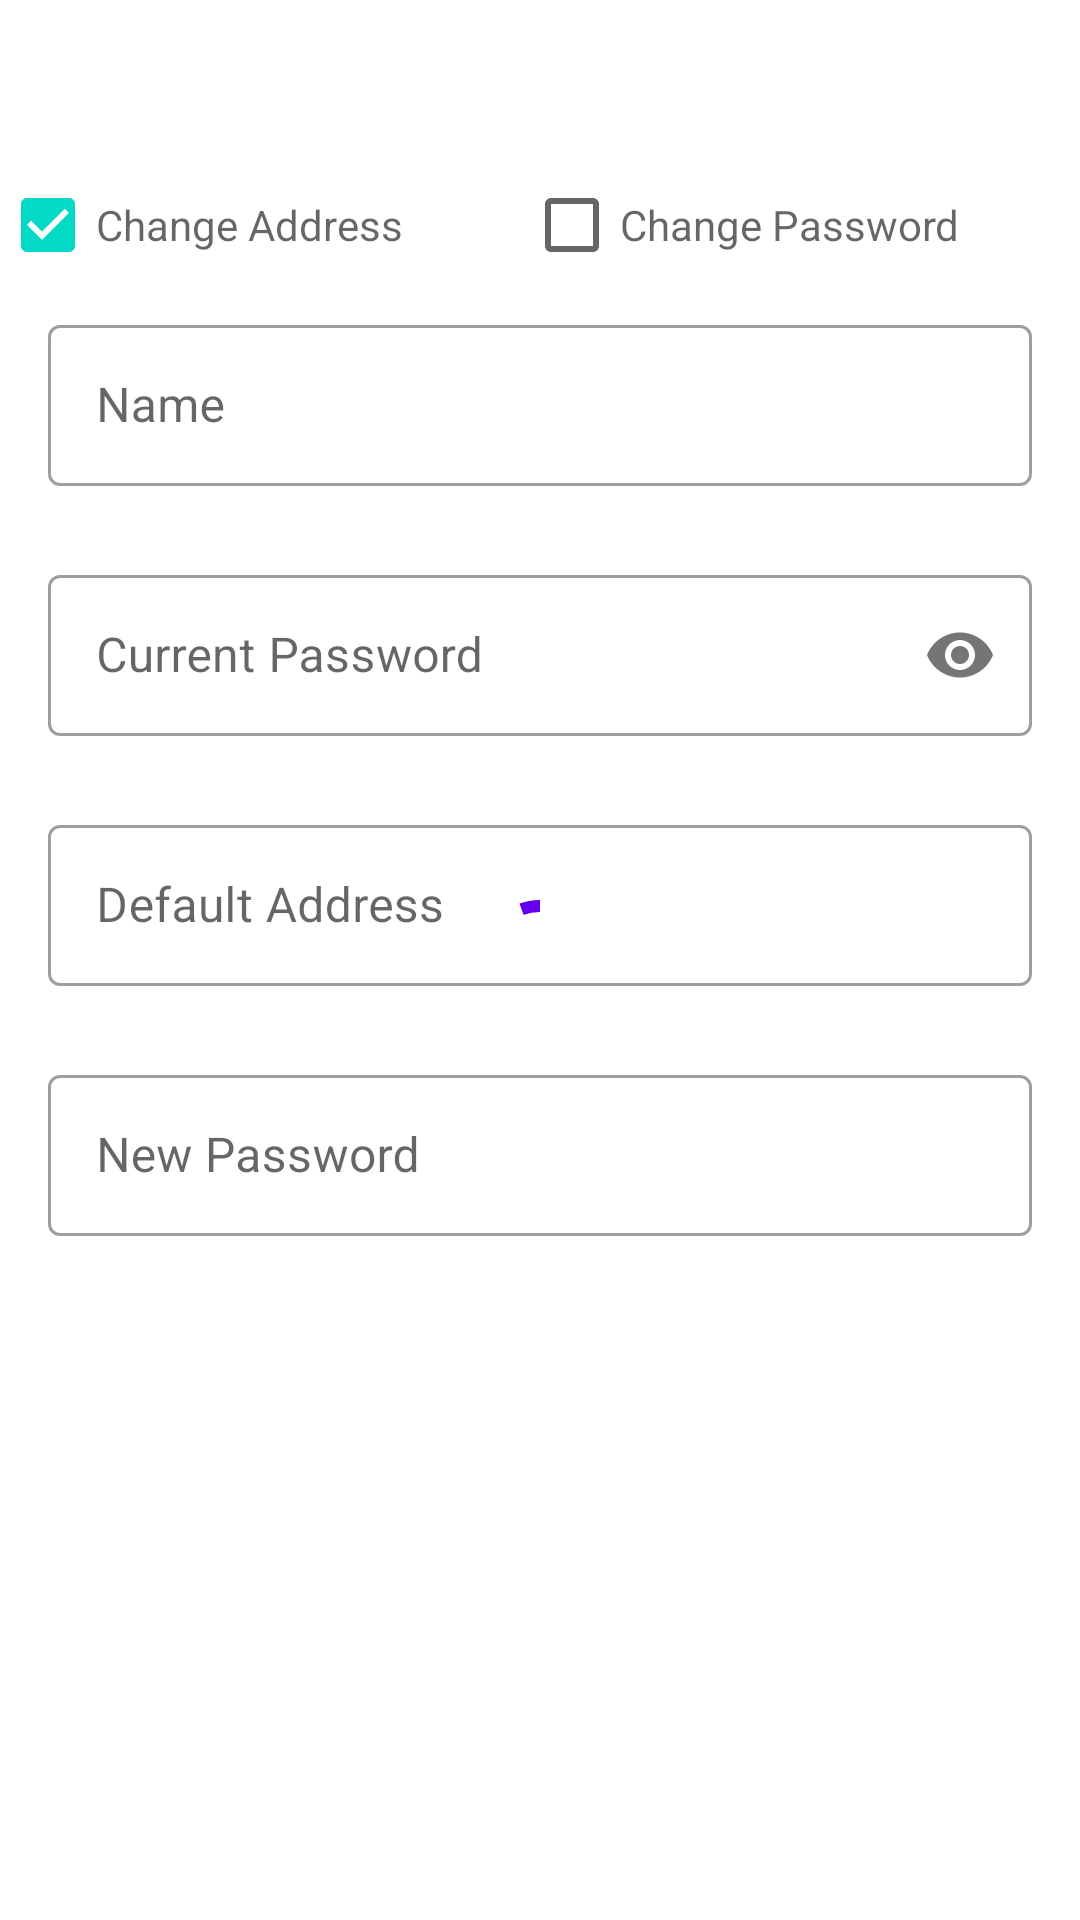

The Android layout XML behind this screen, and the referenced resources:
<!-- AndroidManifest.xml: application theme Theme.Ecom -->
<!-- res/layout/bottom_sheet_profile.xml -->
<?xml version="1.0" encoding="utf-8"?>
<androidx.constraintlayout.widget.ConstraintLayout xmlns:android="http://schemas.android.com/apk/res/android"
    xmlns:app="http://schemas.android.com/apk/res-auto"
    xmlns:tools="http://schemas.android.com/tools"
    android:layout_width="match_parent"
    android:layout_height="match_parent"
    app:layout_behavior="@string/bottom_sheet_behavior">

    <com.google.android.material.progressindicator.CircularProgressIndicator
        android:id="@+id/progress_circular"
        android:layout_width="wrap_content"
        android:layout_height="wrap_content"
        android:indeterminate="true"
        android:padding="8dp"
        app:layout_constraintBottom_toBottomOf="parent"
        app:layout_constraintEnd_toEndOf="parent"
        app:layout_constraintStart_toStartOf="parent"
        app:layout_constraintTop_toTopOf="parent" />

    <TextView
        android:id="@+id/tv_email"
        android:layout_width="match_parent"
        android:layout_height="wrap_content"
        android:padding="8dp"
        android:textAlignment="center"
        android:textAppearance="@style/TextAppearance.MaterialComponents.Headline6"
        app:layout_constraintEnd_toEndOf="parent"
        app:layout_constraintStart_toStartOf="parent"
        app:layout_constraintTop_toTopOf="parent" />

    <CheckBox
        android:id="@+id/checkbox_address"
        android:layout_width="wrap_content"
        android:layout_height="wrap_content"
        android:layout_marginTop="8dp"
        android:checked="true"
        android:hint="@string/change_address"
        app:layout_constraintStart_toStartOf="parent"
        app:layout_constraintTop_toBottomOf="@+id/tv_email" />

    <CheckBox
        android:id="@+id/checkbox_password"
        android:layout_width="wrap_content"
        android:layout_height="wrap_content"
        android:layout_marginTop="8dp"
        android:hint="@string/change_password"
        app:layout_constraintEnd_toEndOf="parent"
        app:layout_constraintStart_toEndOf="@+id/checkbox_address"
        app:layout_constraintTop_toBottomOf="@+id/tv_email" />

    <com.google.android.material.textfield.TextInputLayout
        android:id="@+id/et_name"
        style="@style/Widget.MaterialComponents.TextInputLayout.OutlinedBox.Dense"
        android:layout_width="match_parent"
        android:layout_height="wrap_content"
        android:layout_marginStart="16dp"
        android:layout_marginTop="4dp"
        android:layout_marginEnd="16dp"
        android:hint="@string/name"
        app:errorEnabled="true"
        app:layout_constraintTop_toBottomOf="@+id/checkbox_address">

        <com.google.android.material.textfield.TextInputEditText
            android:layout_width="match_parent"
            android:layout_height="match_parent"
            android:inputType="textPersonName"
            android:padding="16dp" />
    </com.google.android.material.textfield.TextInputLayout>

    <com.google.android.material.textfield.TextInputLayout
        android:id="@+id/et_current_password"
        style="@style/Widget.MaterialComponents.TextInputLayout.OutlinedBox.Dense"
        android:layout_width="match_parent"
        android:layout_height="wrap_content"
        android:layout_marginStart="16dp"
        android:layout_marginTop="4dp"
        android:layout_marginEnd="16dp"
        android:hint="@string/current_password"
        app:errorEnabled="true"
        app:layout_constraintTop_toBottomOf="@+id/et_name"
        app:passwordToggleEnabled="true"
        tools:layout_editor_absoluteX="0dp">

        <com.google.android.material.textfield.TextInputEditText
            android:layout_width="match_parent"
            android:layout_height="match_parent"
            android:inputType="textPassword"
            android:padding="16dp" />
    </com.google.android.material.textfield.TextInputLayout>

    <com.google.android.material.textfield.TextInputLayout
        android:id="@+id/et_address"
        style="@style/Widget.MaterialComponents.TextInputLayout.OutlinedBox.Dense"
        android:layout_width="match_parent"
        android:layout_height="wrap_content"
        android:layout_marginStart="16dp"
        android:layout_marginTop="4dp"
        android:layout_marginEnd="16dp"
        android:hint="@string/default_address"
        app:errorEnabled="true"
        app:layout_constraintEnd_toEndOf="parent"
        app:layout_constraintStart_toStartOf="parent"
        app:layout_constraintTop_toBottomOf="@+id/et_current_password">

        <com.google.android.material.textfield.TextInputEditText
            android:layout_width="match_parent"
            android:layout_height="match_parent"
            android:inputType="textPostalAddress"
            android:padding="16dp" />
    </com.google.android.material.textfield.TextInputLayout>

    <com.google.android.material.textfield.TextInputLayout
        android:id="@+id/et_new_password"
        style="@style/Widget.MaterialComponents.TextInputLayout.OutlinedBox.Dense"
        android:layout_width="match_parent"
        android:layout_height="wrap_content"
        android:layout_marginStart="16dp"
        android:layout_marginTop="4dp"
        android:layout_marginEnd="16dp"
        android:hint="@string/new_password"
        app:errorEnabled="true"
        app:layout_constraintStart_toStartOf="parent"
        app:layout_constraintTop_toBottomOf="@+id/et_address">

        <com.google.android.material.textfield.TextInputEditText
            android:layout_width="match_parent"
            android:layout_height="match_parent"
            android:inputType="textPassword"
            android:padding="16dp" />
    </com.google.android.material.textfield.TextInputLayout>

    <LinearLayout
        android:layout_width="match_parent"
        android:layout_height="wrap_content"
        android:layout_marginTop="72dp"
        android:gravity="center_horizontal"
        android:orientation="horizontal"
        app:layout_constraintEnd_toEndOf="parent"
        app:layout_constraintStart_toStartOf="parent"
        app:layout_constraintTop_toBottomOf="@id/et_new_password">

        <Button
            android:id="@+id/btn_cancel"
            style="@style/Widget.MaterialComponents.Button"
            android:layout_width="wrap_content"
            android:layout_height="wrap_content"
            android:layout_marginEnd="16dp"
            android:padding="8dp"
            android:text="@string/cancel" />

        <Button
            android:id="@+id/btn_update"
            style="@style/Widget.MaterialComponents.Button"
            android:layout_width="wrap_content"
            android:layout_height="wrap_content"
            android:layout_marginStart="16dp"
            android:padding="8dp"
            android:text="@string/update" />
    </LinearLayout>
</androidx.constraintlayout.widget.ConstraintLayout>
<!-- resources referenced by this layout -->
<resources>
  <string name="cancel">Cancel</string>
  <string name="change_address">Change Address</string>
  <string name="change_password">Change Password</string>
  <string name="current_password">Current Password</string>
  <string name="default_address">Default Address</string>
  <string name="name">Name</string>
  <string name="new_password">New Password</string>
  <string name="update">Update</string>
  <style name="Theme.Ecom" parent="Theme.MaterialComponents.DayNight.DarkActionBar">
          
          <item name="colorPrimary">@color/purple_500</item>
          <item name="colorPrimaryVariant">@color/purple_700</item>
          <item name="colorOnPrimary">@color/white</item>
          
          <item name="colorSecondary">@color/teal_200</item>
          <item name="colorSecondaryVariant">@color/teal_700</item>
          <item name="colorOnSecondary">@color/black</item>
          
          <item name="android:statusBarColor" tools:targetApi="l">?attr/colorPrimaryVariant</item>
          
      </style>
  <!-- not gathered from this repository: default colours our renderer supplied (Android Studio template values) -->
  <color name="purple_500">#FF6200EE</color>
  <color name="purple_700">#FF3700B3</color>
  <color name="teal_200">#FF03DAC5</color>
  <color name="teal_700">#FF018786</color>
  <color name="black">#FF000000</color>
  <color name="white">#FFFFFFFF</color>
</resources>
